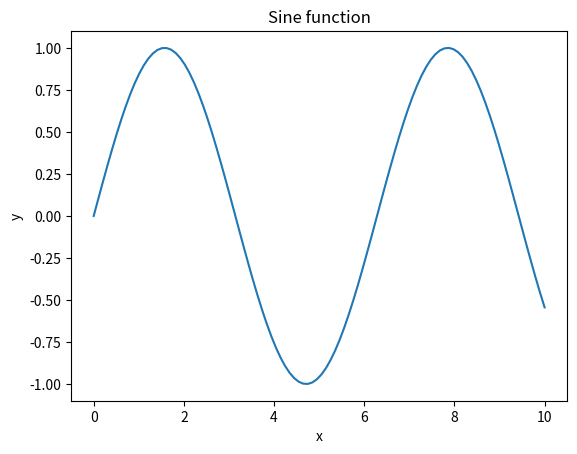

Write Python code to recreate this figure.
import numpy as np
import scipy as sp
import matplotlib.pyplot as plt

# Create some data
x = np.linspace(0, 10, 100)
y = np.sin(x)

# Plot the data
plt.plot(x, y)
plt.xlabel('x')
plt.ylabel('y')
plt.title('Sine function')
plt.show()